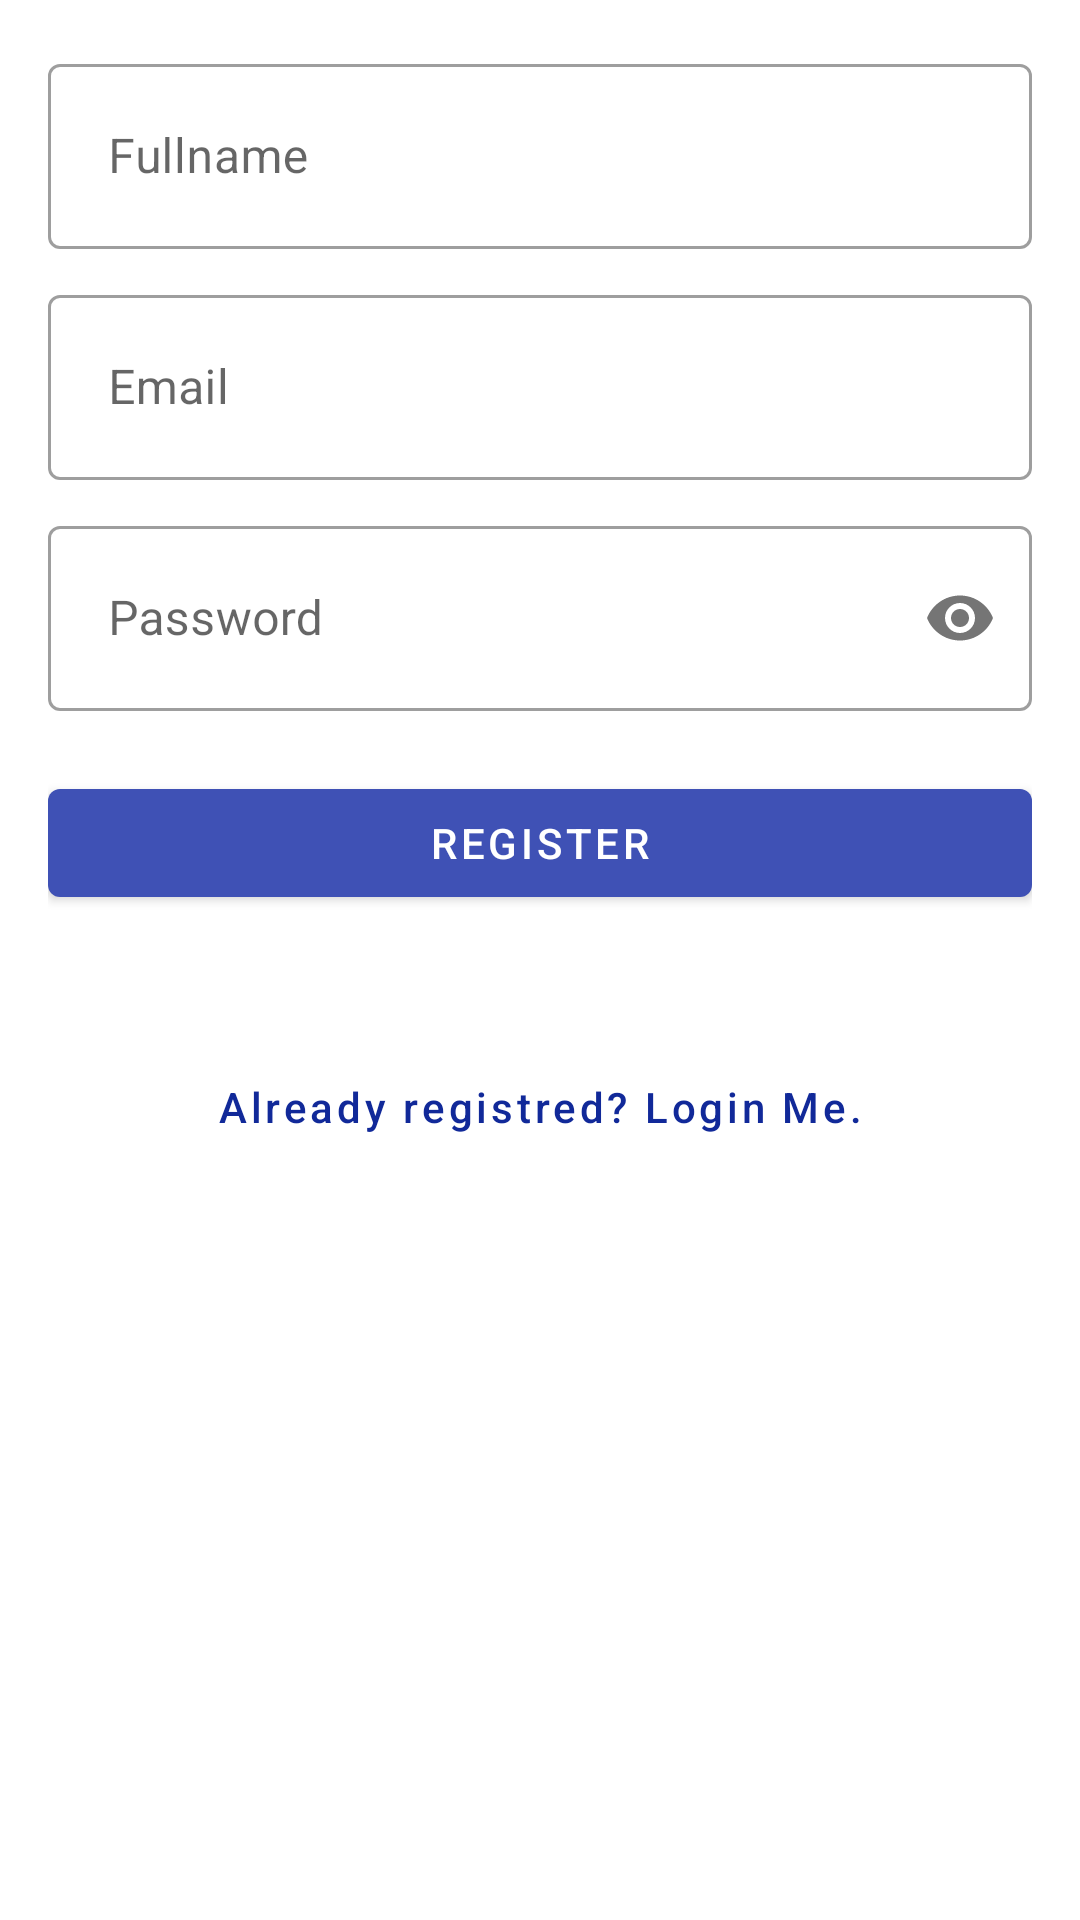

The Android layout XML behind this screen, and the referenced resources:
<!-- AndroidManifest.xml: application theme Theme.IDS -->
<!-- res/layout/activity_register.xml -->
<?xml version="1.0" encoding="utf-8"?>

<androidx.constraintlayout.widget.ConstraintLayout
    xmlns:android="http://schemas.android.com/apk/res/android"
    xmlns:app="http://schemas.android.com/apk/res-auto"
    android:layout_width="match_parent"
    android:layout_height="match_parent"
    android:padding="16dp"
    android:layout_gravity="center"
    android:background="@drawable/back">

    <com.google.android.material.textfield.TextInputLayout
        style="@style/Widget.MaterialComponents.TextInputLayout.OutlinedBox"
        android:id="@+id/edit_name"
        android:layout_width="match_parent"
        android:layout_height="wrap_content"
        app:layout_constraintTop_toTopOf="parent"
        app:layout_constraintStart_toStartOf="parent"
        app:layout_constraintEnd_toEndOf="parent">

        <com.google.android.material.textfield.TextInputEditText
            android:layout_width="match_parent"
            android:layout_height="wrap_content"
            android:hint="@string/hint_name"
            android:inputType="textPersonName"
            android:padding="20dp"/>

    </com.google.android.material.textfield.TextInputLayout>

    <com.google.android.material.textfield.TextInputLayout
        style="@style/Widget.MaterialComponents.TextInputLayout.OutlinedBox"
        android:id="@+id/edit_email"
        android:layout_width="match_parent"
        android:layout_height="wrap_content"
        android:layout_marginTop="10dp"
        app:layout_constraintTop_toBottomOf="@id/edit_name"
        app:layout_constraintStart_toStartOf="parent"
        app:layout_constraintEnd_toEndOf="parent">

        <com.google.android.material.textfield.TextInputEditText
            android:layout_width="match_parent"
            android:layout_height="wrap_content"
            android:hint="@string/hint_email"
            android:inputType="textEmailAddress"
            android:padding="20dp"/>

    </com.google.android.material.textfield.TextInputLayout>

    <com.google.android.material.textfield.TextInputLayout
        style="@style/Widget.MaterialComponents.TextInputLayout.OutlinedBox"
        android:id="@+id/edit_password"
        android:layout_width="match_parent"
        android:layout_height="wrap_content"
        android:layout_marginTop="10dp"
        app:passwordToggleEnabled="true"
        app:layout_constraintTop_toBottomOf="@id/edit_email"
        app:layout_constraintStart_toStartOf="parent"
        app:layout_constraintEnd_toEndOf="parent">

        <com.google.android.material.textfield.TextInputEditText
            android:layout_width="match_parent"
            android:layout_height="wrap_content"
            android:hint="@string/hint_password"
            android:inputType="textPassword"
            android:padding="20dp"/>

    </com.google.android.material.textfield.TextInputLayout>

    <com.google.android.material.button.MaterialButton
        android:layout_width="match_parent"
        android:layout_height="wrap_content"
        android:text="@string/register"
        android:layout_marginTop="20dp"
        app:backgroundTint="@color/colorPrimary"
        android:textColor="@color/white"
        android:id="@+id/button_register"
        app:layout_constraintTop_toBottomOf="@id/edit_password"
        app:layout_constraintStart_toStartOf="parent"
        app:layout_constraintEnd_toEndOf="parent"/>

    <com.google.android.material.button.MaterialButton
        style="@style/Widget.MaterialComponents.Button.TextButton"
        android:id="@+id/button_login"
        android:layout_width="wrap_content"
        android:layout_height="wrap_content"
        android:layout_marginTop="40dip"
        android:text="@string/btn_link_to_login"
        android:textAllCaps="false"
        app:layout_constraintTop_toBottomOf="@id/button_register"
        app:layout_constraintStart_toStartOf="parent"
        app:layout_constraintEnd_toEndOf="parent"/>

</androidx.constraintlayout.widget.ConstraintLayout>
<!-- resources referenced by this layout -->
<resources>
  <color name="colorPrimary">#3F51B5</color>
  <color name="white">#ffffff</color>
  <string name="btn_link_to_login">Already registred? Login Me.</string>
  <string name="hint_email">Email</string>
  <string name="hint_name">Fullname</string>
  <string name="hint_password">Password</string>
  <string name="register">Register</string>
  <style name="Theme.IDS" parent="Theme.MaterialComponents.DayNight.DarkActionBar">
          
          <item name="colorPrimary">@color/zrl</item>
          <item name="colorPrimaryVariant">@color/white</item>
          <item name="colorOnPrimary">@color/teal_700</item>
          
          <item name="colorSecondary">@color/teal_200</item>
          <item name="colorSecondaryVariant">@color/teal_700</item>
          <item name="colorOnSecondary">@color/black</item>
          
          <item name="android:statusBarColor" tools:targetApi="l">?attr/colorPrimaryVariant</item>
          
      </style>
  <color name="zrl">#112999</color>
  <color name="teal_700">#00796B</color>
  <color name="teal_200">#80CBC4</color>
  <color name="black">#00000f</color>
</resources>
